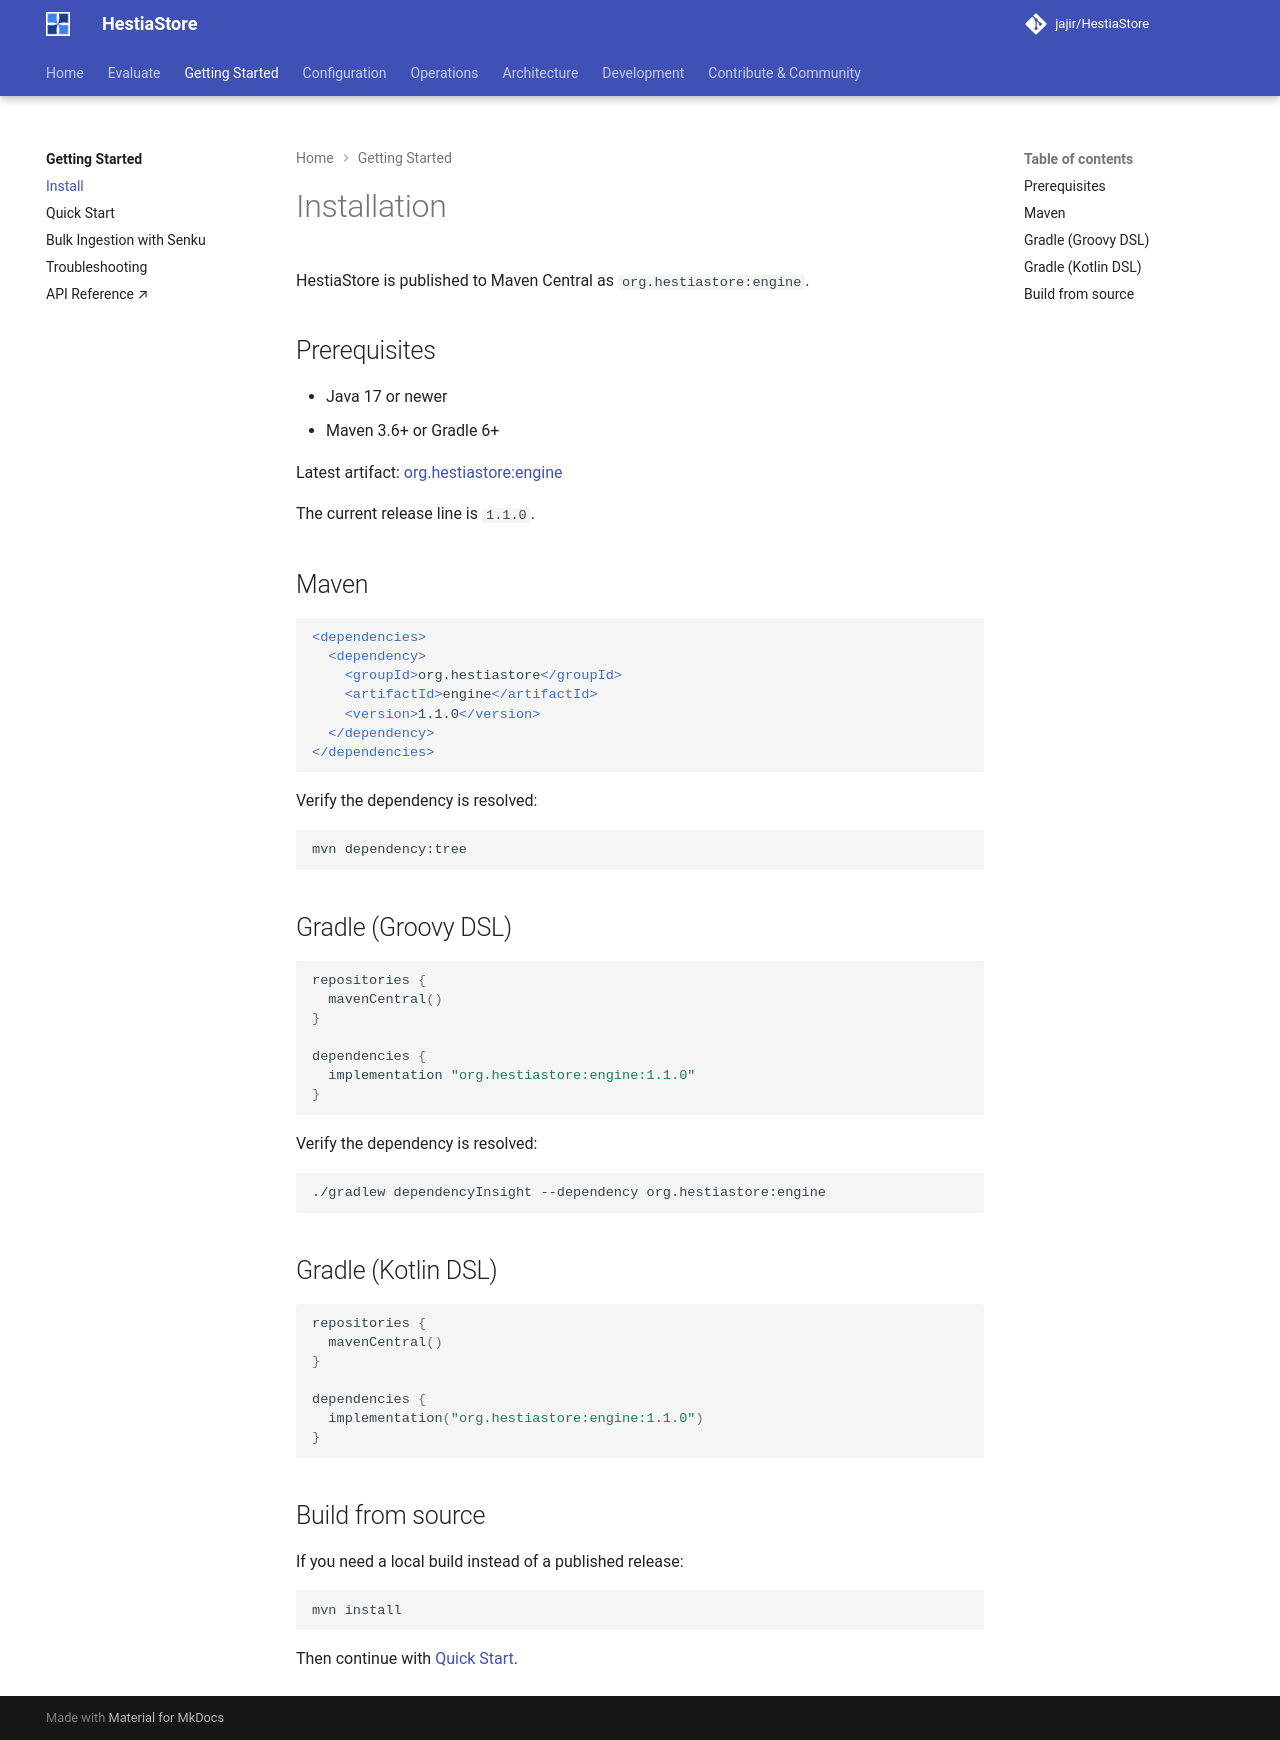

repository: jajir/HestiaStore · page: how-to-use/install/index.html · generator: mkdocs

# Installation

HestiaStore is published to Maven Central as `org.hestiastore:engine`.

## Prerequisites

- Java 17 or newer
- Maven 3.6+ or Gradle 6+

Latest artifact:
[org.hestiastore:engine](https://central.sonatype.com/artifact/org.hestiastore/engine)

The current release line is `1.1.0`.

## Maven

```xml
<dependencies>
  <dependency>
    <groupId>org.hestiastore</groupId>
    <artifactId>engine</artifactId>
    <version>1.1.0</version>
  </dependency>
</dependencies>
```

Verify the dependency is resolved:

```bash
mvn dependency:tree
```

## Gradle (Groovy DSL)

```groovy
repositories {
  mavenCentral()
}

dependencies {
  implementation "org.hestiastore:engine:1.1.0"
}
```

Verify the dependency is resolved:

```bash
./gradlew dependencyInsight --dependency org.hestiastore:engine
```

## Gradle (Kotlin DSL)

```kotlin
repositories {
  mavenCentral()
}

dependencies {
  implementation("org.hestiastore:engine:1.1.0")
}
```

## Build from source

If you need a local build instead of a published release:

```bash
mvn install
```

Then continue with [Quick Start](quick-start.md).
